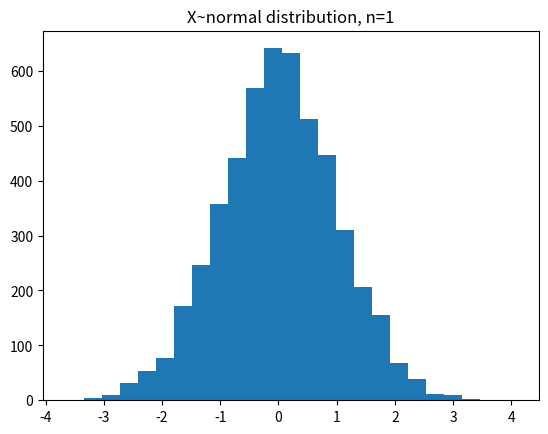
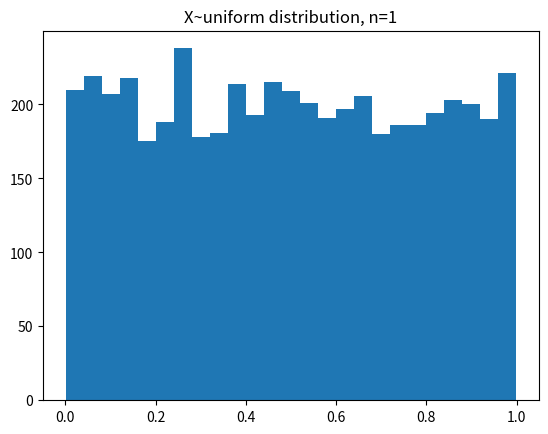
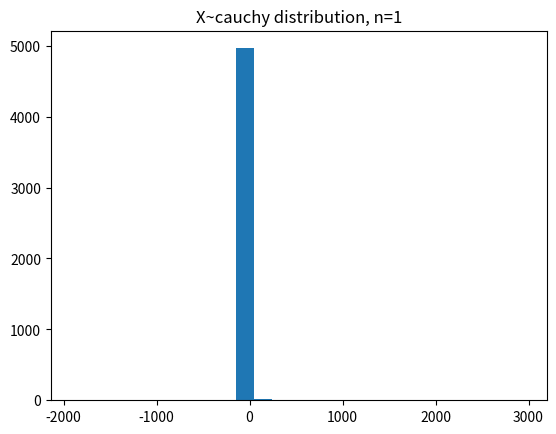
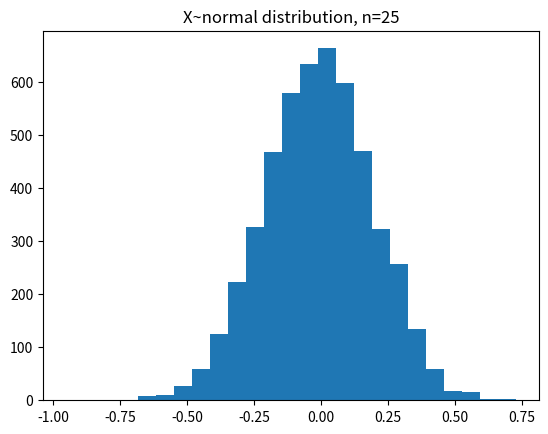
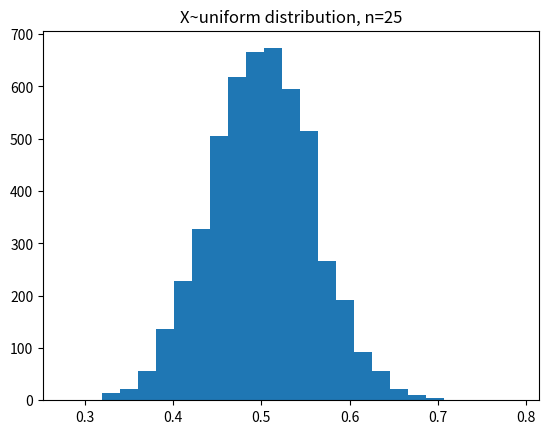
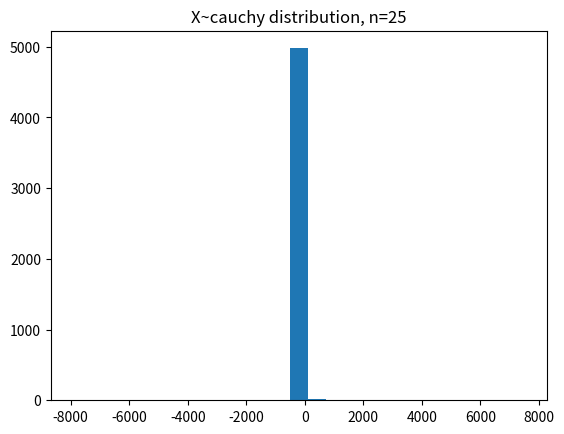
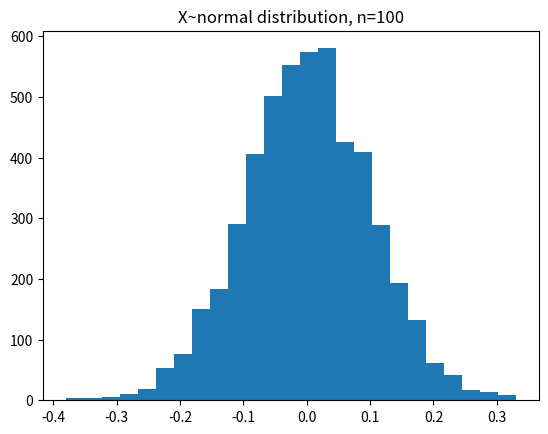
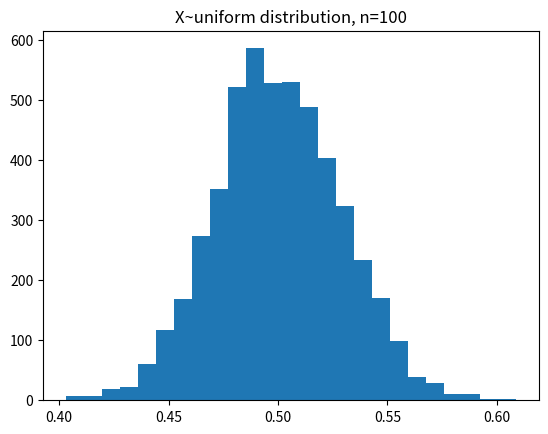
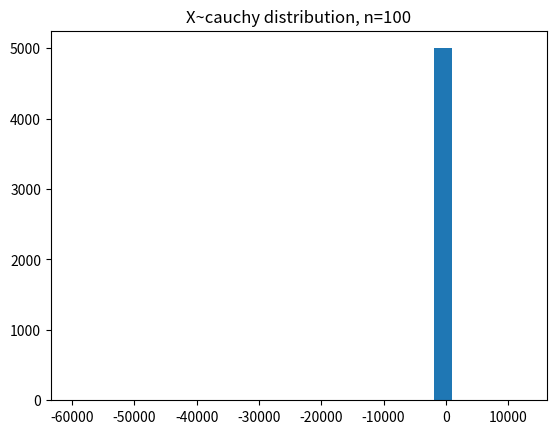
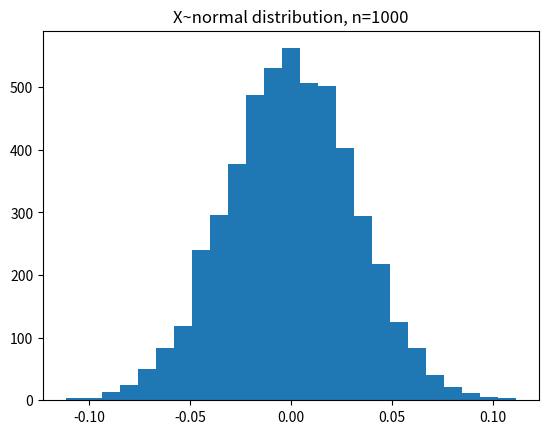
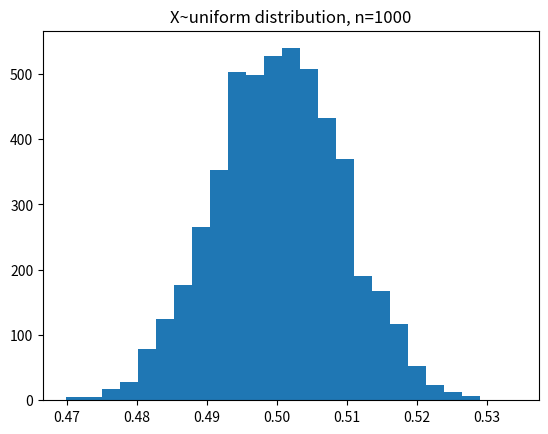
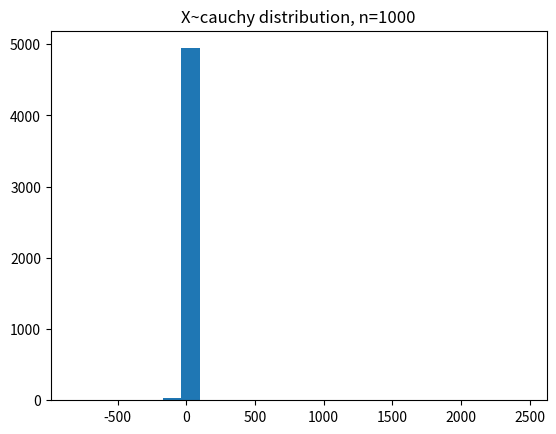

Here is the Python script that generated these plots, in order:
from scipy.stats import norm
import matplotlib.pyplot as plt
import numpy as np
import random as rd
import math

def normal(n):
    return np.random.standard_normal(n)

def uniform(n):
    return np.random.uniform(0,1,n)

def cauchy(n):
    return np.random.standard_cauchy(n)

def generate(func, n, sample):
    res = [sum(func(n)) / n for _ in range(0, sample)]
    plt.figure(dpi = 400)
    plt.hist(res, bins = 25)
    plt.title(f"X~{func.__name__} distribution, n={n}")
    plt.savefig(f"{func.__name__} for n={n}.jpg")

num = 5000
for i in [1, 25, 100, 1000]:
    generate(normal, i, num)
    generate(uniform, i ,num)
    generate(cauchy, i, num)